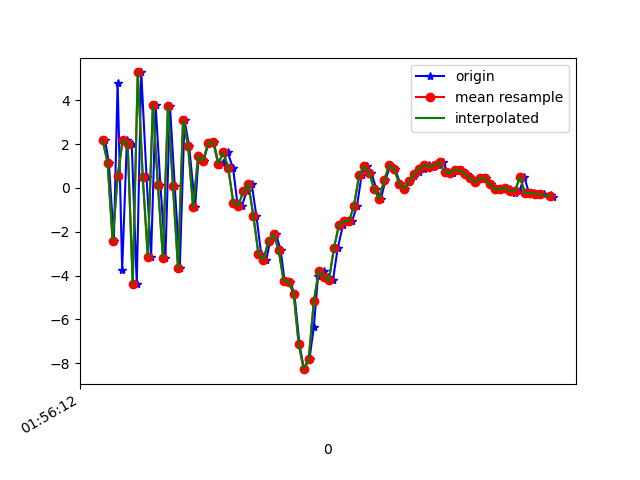

The table this chart was drawn from, first rows:
1617760572250, 456208889087535, 2.1776247, 1.2228575, -6.4195
1617760572265, 456208908318305, 1.157, 1.068, 8.883
1617760572285, 456208927549075, -2.41, 0.5519, -6.508
1617760572300, 456208946779845, 4.797, 1.905, 4.021
1617760572318, 456208966010615, -3.723, 0.09277, 2.999
1617760572337, 456208985241385, 2.185, 1.232, -6.404
1617760572356, 456209004472155, 1.992, 1.246, 8.226
1617760572376, 456209023702925, -4.382, 0.3093, -3.152
1617760572394, 456209042933695, 5.269, 1.88, -2.909
1617760572415, 456209062164465, 0.4779, 0.8252, 8.321
1617760572433, 456209081395235, -3.136, 0.3062, -5.585
1617760572451, 456209100626005, 3.783, 2.158, -0.765
1617760572470, 456209119856775, 0.1415, 1.059, 7.934
1617760572490, 456209139087545, -3.186, 0.264, -5.084
1617760572508, 456209158318315, 3.75, 2.419, -0.6588
1617760572527, 456209177549085, 0.0997, 2.364, 8.537
1617760572547, 456209196779855, -3.662, 2.994, -5.207
1617760572566, 456209216010625, 3.079, 3.971, -4.275
1617760572584, 456209235241395, 1.934, 2.163, 9.613
1617760572608, 456209254472165, -0.8926, 0.6336, 4.021
1617760572622, 456209273702935, 1.439, 1.345, 2.786
1617760572642, 456209292933705, 1.235, 0.8515, 0.4513
1617760572661, 456209312164475, 2.046, -1.541, 1.345
1617760572682, 456209331395245, 2.102, -2.245, 1.38
1617760572702, 456209350626015, 1.053, -1.759, 0.3397
1617760572719, 456209369856785, 1.131, -2.784, -1.127
1617760572737, 456209389087555, 1.634, -2.298, -2.247
1617760572759, 456209408318325, 0.8969, -0.2889, -3.426
1617760572776, 456209427549095, -0.679, -0.1849, -5.194
1617760572794, 456209446779865, -0.8119, -0.3425, -7.092
1617760572814, 456209466010635, -0.1479, 0.4426, -8.659
1617760572833, 456209485241405, 0.1828, 0.8682, -8.142
1617760572852, 456209504472175, -1.297, 0.4166, -5.795
1617760572871, 456209523702945, -3.033, -0.8109, -2.069
1617760572891, 456209542933715, -3.278, -1.595, -0.5164
1617760572907, 456209562164485, -2.406, -1.331, -0.5343
1617760572930, 456209581395255, -2.121, -0.5642, 0.0736
1617760572948, 456209600626025, -2.819, -0.6065, -0.3004
1617760572964, 456209619856795, -4.25, -3.608, 1.453
1617760572986, 456209639087565, -4.279, -5.279, 3.606
1617760573003, 456209658318335, -4.84, -2.26, 1.901
1617760573023, 456209677549105, -7.121, 0.9433, 3.915
1617760573041, 456209696779875, -8.269, 2.65, 7.162
1617760573063, 456209716010645, -7.792, 2.747, 7.489
1617760573080, 456209735241415, -6.358, 2.365, 7.086
1617760573097, 456209754472185, -4.003, 2.913, 9.577
1617760573119, 456209773702955, -3.774, 2.268, 9.781
1617760573138, 456209792933725, -4.052, 1.548, 8.303
1617760573156, 456209812164495, -4.223, 0.8072, 6.838
1617760573175, 456209831395265, -2.757, 0.8091, 5.533
1617760573196, 456209850626035, -1.695, 0.8031, 4.885
1617760573212, 456209869856805, -1.513, 0.6551, 4.385
1617760573232, 456209889087575, -1.523, -0.6141, 3.027
1617760573252, 456209908318345, -0.8027, -2.319, 1.791
1617760573270, 456209927549115, 0.5696, -3.219, -0.2078
1617760573292, 456209946779885, 0.9825, -1.889, -2.133
1617760573309, 456209966010655, 0.6923, -0.5262, -3.238
1617760573329, 456209985241425, -0.0536, -0.5033, -3.716
1617760573347, 456210004472195, -0.499, -1.087, -3.78
1617760573365, 456210023702965, 0.3543, -1.132, -3.756
1617760573385, 456210042933735, 1.056, -0.8854, -3.586
... 34 more rows
